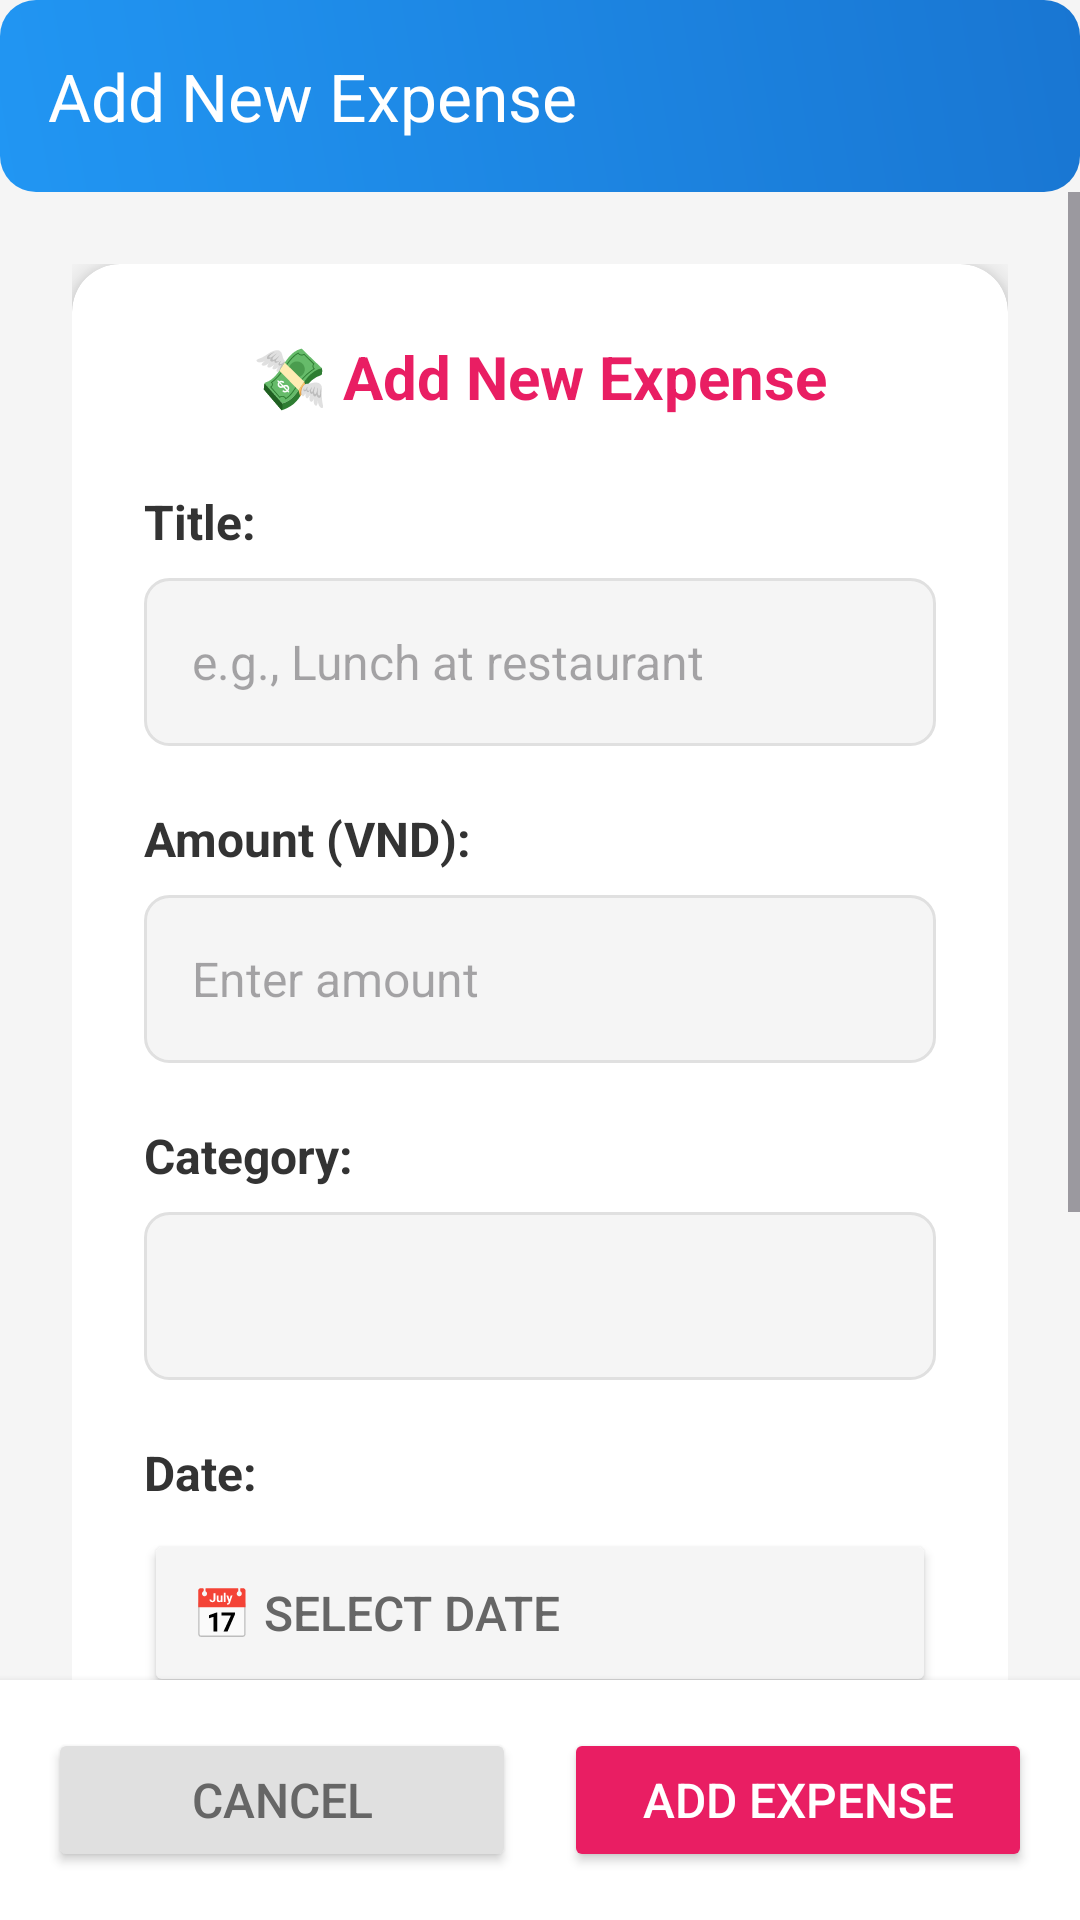

Write the Android layout XML for this screen, with the resource values it uses.
<!-- AndroidManifest.xml: application theme Theme.ASM_FINAL -->
<!-- res/layout/activity_add_expense.xml -->
<?xml version="1.0" encoding="utf-8"?>
<LinearLayout xmlns:android="http://schemas.android.com/apk/res/android"
    xmlns:app="http://schemas.android.com/apk/res-auto"
    android:layout_width="match_parent"
    android:layout_height="match_parent"
    android:orientation="vertical"
    android:background="#F5F5F5">

    
    <androidx.appcompat.widget.Toolbar
        android:id="@+id/toolbar"
        android:layout_width="match_parent"
        android:layout_height="?attr/actionBarSize"
        android:background="@drawable/header_gradient"
        android:elevation="4dp"
        app:title="Add New Expense"
        app:titleTextColor="#FFFFFF" />

    
    <ScrollView
        android:layout_width="match_parent"
        android:layout_height="0dp"
        android:layout_weight="1"
        android:fillViewport="true">

        <LinearLayout
            android:layout_width="match_parent"
            android:layout_height="wrap_content"
            android:orientation="vertical"
            android:padding="24dp">

            
            <androidx.cardview.widget.CardView
                android:layout_width="match_parent"
                android:layout_height="wrap_content"
                android:layout_marginBottom="24dp"
                app:cardElevation="6dp"
                app:cardCornerRadius="16dp"
                app:cardBackgroundColor="#FFFFFF">

                <LinearLayout
                    android:layout_width="match_parent"
                    android:layout_height="wrap_content"
                    android:orientation="vertical"
                    android:padding="24dp">

                    <TextView
                        android:layout_width="match_parent"
                        android:layout_height="wrap_content"
                        android:text="💸 Add New Expense"
                        android:textSize="20sp"
                        android:textStyle="bold"
                        android:textColor="#E91E63"
                        android:gravity="center"
                        android:layout_marginBottom="24dp" />

                    
                    <TextView
                        android:layout_width="match_parent"
                        android:layout_height="wrap_content"
                        android:text="Title:"
                        android:textSize="16sp"
                        android:textColor="#333333"
                        android:textStyle="bold"
                        android:layout_marginBottom="8dp" />

                    <EditText
                        android:id="@+id/etExpenseTitle"
                        android:layout_width="match_parent"
                        android:layout_height="56dp"
                        android:hint="e.g., Lunch at restaurant"
                        android:inputType="text"
                        android:background="@drawable/edit_text_background"
                        android:padding="16dp"
                        android:textSize="16sp"
                        android:layout_marginBottom="20dp" />

                    
                    <TextView
                        android:layout_width="match_parent"
                        android:layout_height="wrap_content"
                        android:text="Amount (VND):"
                        android:textSize="16sp"
                        android:textColor="#333333"
                        android:textStyle="bold"
                        android:layout_marginBottom="8dp" />

                    <EditText
                        android:id="@+id/etExpenseAmount"
                        android:layout_width="match_parent"
                        android:layout_height="56dp"
                        android:hint="Enter amount"
                        android:inputType="numberDecimal"
                        android:background="@drawable/edit_text_background"
                        android:padding="16dp"
                        android:textSize="16sp"
                        android:layout_marginBottom="20dp" />

                    
                    <TextView
                        android:layout_width="match_parent"
                        android:layout_height="wrap_content"
                        android:text="Category:"
                        android:textSize="16sp"
                        android:textColor="#333333"
                        android:textStyle="bold"
                        android:layout_marginBottom="8dp" />

                    <Spinner
                        android:id="@+id/spinnerExpenseCategory"
                        android:layout_width="match_parent"
                        android:layout_height="56dp"
                        android:background="@drawable/edit_text_background"
                        android:padding="16dp"
                        android:layout_marginBottom="20dp" />

                    
                    <TextView
                        android:layout_width="match_parent"
                        android:layout_height="wrap_content"
                        android:text="Date:"
                        android:textSize="16sp"
                        android:textColor="#333333"
                        android:textStyle="bold"
                        android:layout_marginBottom="8dp" />

                    <Button
                        android:id="@+id/btnExpenseDate"
                        android:layout_width="match_parent"
                        android:layout_height="56dp"
                        android:text="📅 Select Date"
                        android:textSize="16sp"
                        android:textColor="#666666"
                        android:backgroundTint="#F5F5F5"
                        android:gravity="start|center_vertical"
                        android:padding="16dp"
                        android:layout_marginBottom="20dp" />

                    
                    <TextView
                        android:layout_width="match_parent"
                        android:layout_height="wrap_content"
                        android:text="Description (Optional):"
                        android:textSize="16sp"
                        android:textColor="#333333"
                        android:textStyle="bold"
                        android:layout_marginBottom="8dp" />

                    <EditText
                        android:id="@+id/etExpenseDescription"
                        android:layout_width="match_parent"
                        android:layout_height="100dp"
                        android:hint="Additional notes..."
                        android:inputType="textMultiLine"
                        android:background="@drawable/edit_text_background"
                        android:padding="16dp"
                        android:textSize="16sp"
                        android:gravity="top|start"
                        android:scrollbars="vertical" />

                </LinearLayout>

            </androidx.cardview.widget.CardView>

        </LinearLayout>

    </ScrollView>

    
    <LinearLayout
        android:layout_width="match_parent"
        android:layout_height="wrap_content"
        android:orientation="horizontal"
        android:padding="16dp"
        android:background="#FFFFFF"
        android:elevation="4dp">

        <Button
            android:id="@+id/btnCancel"
            android:layout_width="0dp"
            android:layout_height="48dp"
            android:layout_weight="1"
            android:layout_marginEnd="8dp"
            android:text="Cancel"
            android:textColor="#666666"
            android:backgroundTint="#E0E0E0"
            android:textSize="16sp" />

        <Button
            android:id="@+id/btnAdd"
            android:layout_width="0dp"
            android:layout_height="48dp"
            android:layout_weight="1"
            android:layout_marginStart="8dp"
            android:text="Add Expense"
            android:textColor="#FFFFFF"
            android:backgroundTint="#E91E63"
            android:textSize="16sp" />

    </LinearLayout>

</LinearLayout>
<!-- resources referenced by this layout -->
<resources>
  <!-- drawable edit_text_background (drawable) -->
  <?xml version="1.0" encoding="utf-8"?>
  <shape xmlns:android="http://schemas.android.com/apk/res/android">
      <solid android:color="#F5F5F5" />
      <stroke
          android:width="1dp"
          android:color="#E0E0E0" />
      <corners android:radius="8dp" />
  </shape>
  <!-- drawable header_gradient (drawable) -->
  <?xml version="1.0" encoding="utf-8"?>
  <shape xmlns:android="http://schemas.android.com/apk/res/android">
      <gradient
          android:startColor="#2196F3"
          android:endColor="#1976D2"
          android:angle="45" />
      <corners android:radius="12dp" />
  </shape>
  <style name="Theme.ASM_FINAL" parent="Base.Theme.ASM_FINAL" />
  <style name="Base.Theme.ASM_FINAL" parent="Theme.Material3.DayNight.NoActionBar">
          
          
      </style>
</resources>
